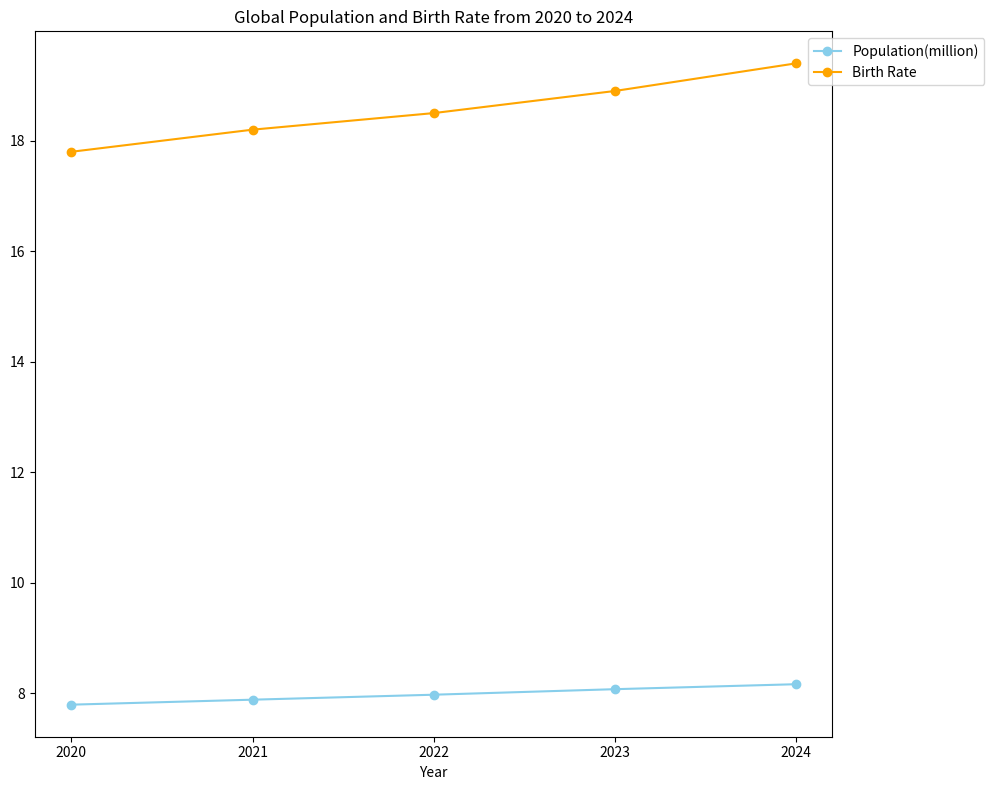

Generate this figure with matplotlib: (Note: this script raises an exception after producing the figure.)

import matplotlib.pyplot as plt 

plt.figure(figsize=(10,8))

ax = plt.subplot(111)

x=[2020,2021,2022,2023,2024]
y1=[7.79,7.88,7.97,8.07,8.16]
y2=[17.8,18.2,18.5,18.9,19.4]

ax.plot(x,y1,color='skyblue',marker='o',label='Population(million)')
ax.plot(x,y2,color='orange',marker='o',label='Birth Rate')

ax.set_xticks(x)
ax.set_xlabel('Year')
ax.set_title('Global Population and Birth Rate from 2020 to 2024')

ax.legend(loc='upper right', bbox_to_anchor=(1.2, 1.0))

plt.tight_layout()
plt.savefig('line chart/png/124.png')
plt.clf()
